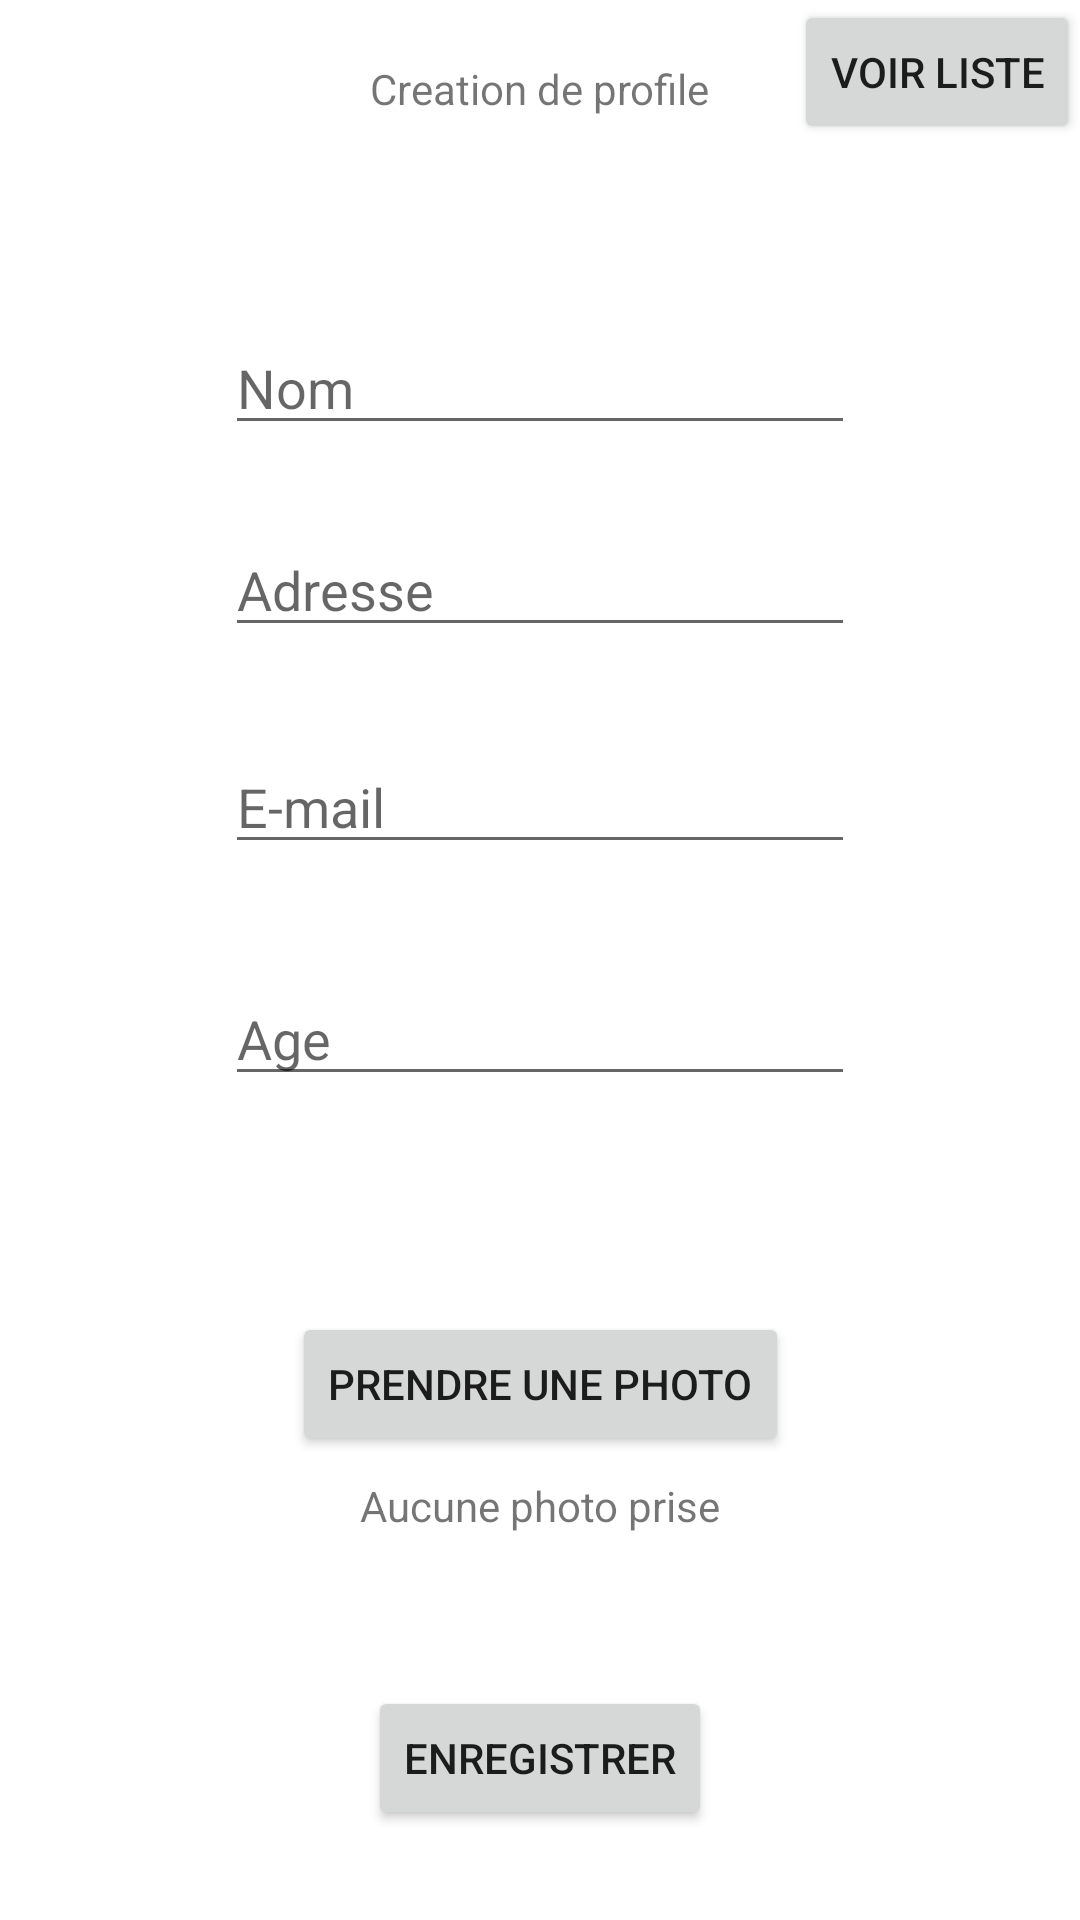

Here is an Android app screen rendered from its layout file. Give the layout XML and the strings, colors and styles it references.
<!-- AndroidManifest.xml: application theme Theme.ControleGAMERZ -->
<!-- res/layout/activity_main.xml -->
<?xml version="1.0" encoding="utf-8"?>
<androidx.constraintlayout.widget.ConstraintLayout xmlns:android="http://schemas.android.com/apk/res/android"
    xmlns:app="http://schemas.android.com/apk/res-auto"
    xmlns:tools="http://schemas.android.com/tools"
    android:layout_width="match_parent"
    android:layout_height="match_parent"
    tools:context=".MainActivity">

    <TextView
        android:id="@+id/textView"
        android:layout_width="wrap_content"
        android:layout_height="wrap_content"
        android:layout_marginTop="20dp"
        android:text="Creation de profile"
        app:layout_constraintEnd_toEndOf="parent"
        app:layout_constraintStart_toStartOf="parent"
        app:layout_constraintTop_toTopOf="parent" />

    <EditText
        android:id="@+id/editTextName"
        android:layout_width="wrap_content"
        android:layout_height="wrap_content"
        android:layout_marginTop="68dp"
        android:ems="10"
        android:inputType="textPersonName"
        android:hint="Nom"
        app:layout_constraintEnd_toEndOf="parent"
        app:layout_constraintStart_toStartOf="parent"
        app:layout_constraintTop_toBottomOf="@+id/textView" />

    <EditText
        android:id="@+id/editTextAddress"
        android:layout_width="wrap_content"
        android:layout_height="wrap_content"
        android:layout_marginTop="26dp"
        android:ems="10"
        android:inputType="textPersonName"
        android:hint="Adresse"
        app:layout_constraintEnd_toEndOf="parent"
        app:layout_constraintStart_toStartOf="parent"
        app:layout_constraintTop_toBottomOf="@+id/editTextName" />

    <EditText
        android:id="@+id/editTextEmail"
        android:layout_width="wrap_content"
        android:layout_height="wrap_content"
        android:layout_marginTop="31dp"
        android:ems="10"
        android:inputType="textPersonName"
        android:hint="E-mail"
        app:layout_constraintEnd_toEndOf="parent"
        app:layout_constraintStart_toStartOf="parent"
        app:layout_constraintTop_toBottomOf="@+id/editTextAddress" />

    <EditText
        android:id="@+id/editTextAge"
        android:layout_width="wrap_content"
        android:layout_height="wrap_content"
        android:layout_marginTop="36dp"
        android:ems="10"
        android:inputType="textPersonName"
        android:hint="Age"
        app:layout_constraintEnd_toEndOf="parent"
        app:layout_constraintStart_toStartOf="parent"
        app:layout_constraintTop_toBottomOf="@+id/editTextEmail" />

    <Button
        android:id="@+id/buttonPhoto"
        android:layout_width="wrap_content"
        android:layout_height="wrap_content"
        android:layout_marginTop="72dp"
        android:text="Prendre une photo"
        app:layout_constraintEnd_toEndOf="parent"
        app:layout_constraintStart_toStartOf="parent"
        app:layout_constraintTop_toBottomOf="@+id/editTextAge" />

    <TextView
        android:id="@+id/textPhoto"
        android:layout_width="wrap_content"
        android:layout_height="wrap_content"
        android:layout_marginTop="7dp"
        android:text="Aucune photo prise"
        app:layout_constraintEnd_toEndOf="parent"
        app:layout_constraintStart_toStartOf="parent"
        app:layout_constraintTop_toBottomOf="@+id/buttonPhoto" />

    <Button
        android:id="@+id/buttonSave"
        android:layout_width="wrap_content"
        android:layout_height="wrap_content"
        android:layout_marginBottom="30dp"
        android:text="Enregistrer"
        app:layout_constraintBottom_toBottomOf="parent"
        app:layout_constraintEnd_toEndOf="parent"
        app:layout_constraintStart_toStartOf="parent" />

    <Button
        android:id="@+id/buttonList"
        android:layout_width="wrap_content"
        android:layout_height="wrap_content"
        android:text="Voir liste"
        app:layout_constraintEnd_toEndOf="parent"
        app:layout_constraintTop_toTopOf="parent" />

</androidx.constraintlayout.widget.ConstraintLayout>
<!-- resources referenced by this layout -->
<resources>
  <style name="Theme.ControleGAMERZ" parent="Theme.MaterialComponents.DayNight.DarkActionBar">
          
          <item name="colorPrimary">@color/purple_500</item>
          <item name="colorPrimaryVariant">@color/purple_700</item>
          <item name="colorOnPrimary">@color/white</item>
          
          <item name="colorSecondary">@color/teal_200</item>
          <item name="colorSecondaryVariant">@color/teal_700</item>
          <item name="colorOnSecondary">@color/black</item>
          
          <item name="android:statusBarColor">?attr/colorPrimaryVariant</item>
          
      </style>
  <!-- not gathered from this repository: default colours our renderer supplied (Android Studio template values) -->
  <color name="purple_500">#FF6200EE</color>
  <color name="purple_700">#FF3700B3</color>
  <color name="teal_200">#FF03DAC5</color>
  <color name="teal_700">#FF018786</color>
  <color name="black">#FF000000</color>
  <color name="white">#FFFFFFFF</color>
</resources>
